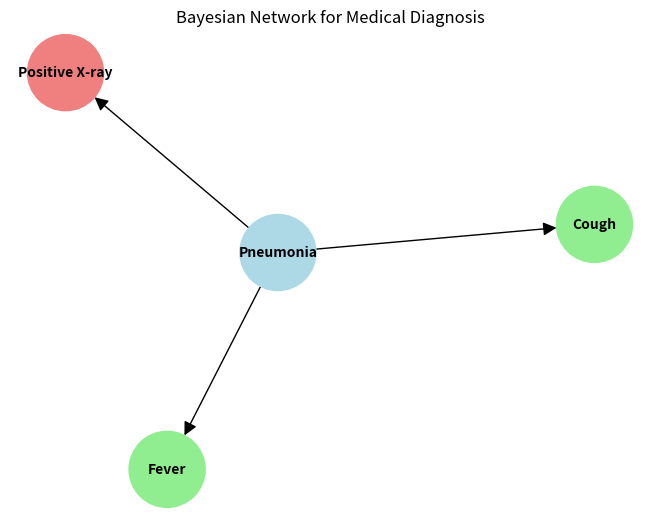

Source code (Python):
import matplotlib.pyplot as plt
import networkx as nx

# Create a directed graph
G = nx.DiGraph()

# Define nodes for diseases, symptoms, and test results
disease = "Pneumonia"
symptoms = ["Cough", "Fever"]
test_results = ["Positive X-ray"]

# Add nodes and edges to the graph
G.add_node(disease, color='lightblue')
for symptom in symptoms:
    G.add_node(symptom, color='lightgreen')
    G.add_edge(disease, symptom)
for test in test_results:
    G.add_node(test, color='lightcoral')
    G.add_edge(disease, test)

# Define position for nodes
pos = nx.spring_layout(G, seed=42)

# Draw the graph
colors = [G.nodes[node].get('color', 'lightblue') for node in G.nodes()]
nx.draw(G, pos, with_labels=True, node_color=colors, node_size=3000, font_size=10, font_color='black', font_weight='bold', arrows=True, arrowsize=20)

# Display the plot
plt.title("Bayesian Network for Medical Diagnosis")
plt.show()
